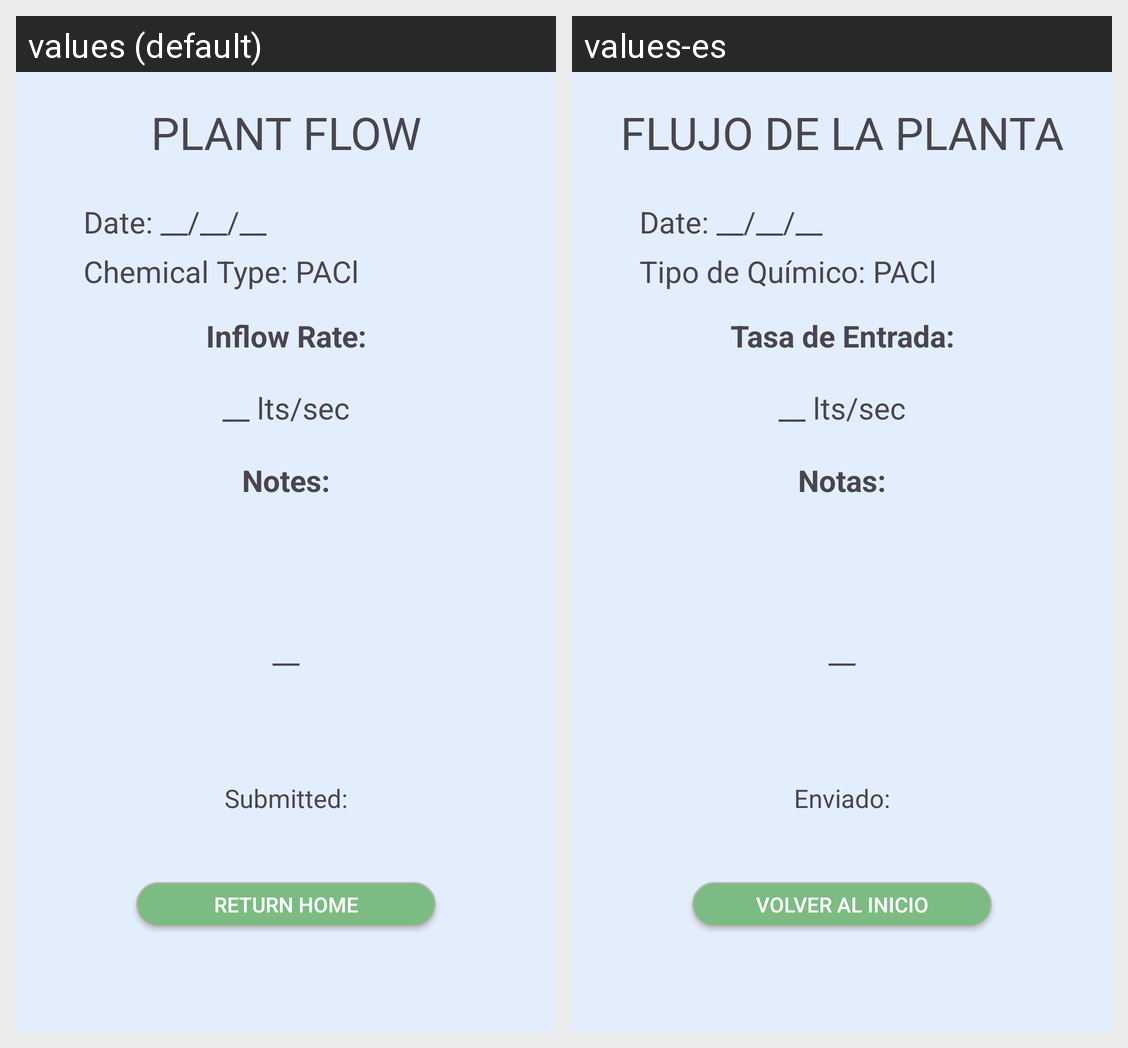

Here is an Android app screen in its default locale and in the app's own translations. Write out the translated-string differences for the strings that appear on this screen.
Android screen res/layout/fragment_plant_flow_view_submission.xml rendered under 2 locales, left to right: values (default), values-es. Device: Nexus 5 (rendered at 1080×1920; each locale shown at half size, 540×960, under a caption strip naming it); theme Theme.AguaDatosApp.
Strings drawn on this screen, with the default value and each locale's value (text and hints the layout hard-codes, and strings that could not be matched under every locale, appear in the picture but are not listed):

plant_flow_caps
  values: PLANT FLOW
  values-es: FLUJO DE LA PLANTA

chemical_type_pac
  values: Chemical Type: PACl
  values-es: Tipo de Químico: PACl

inflow_rate
  values: Inflow Rate:
  values-es: Tasa de Entrada:

notes
  values: Notes:
  values-es: Notas:

submitted
  values: Submitted:
  values-es: Enviado:

return_home
  values: Return Home
  values-es: Volver al Inicio
